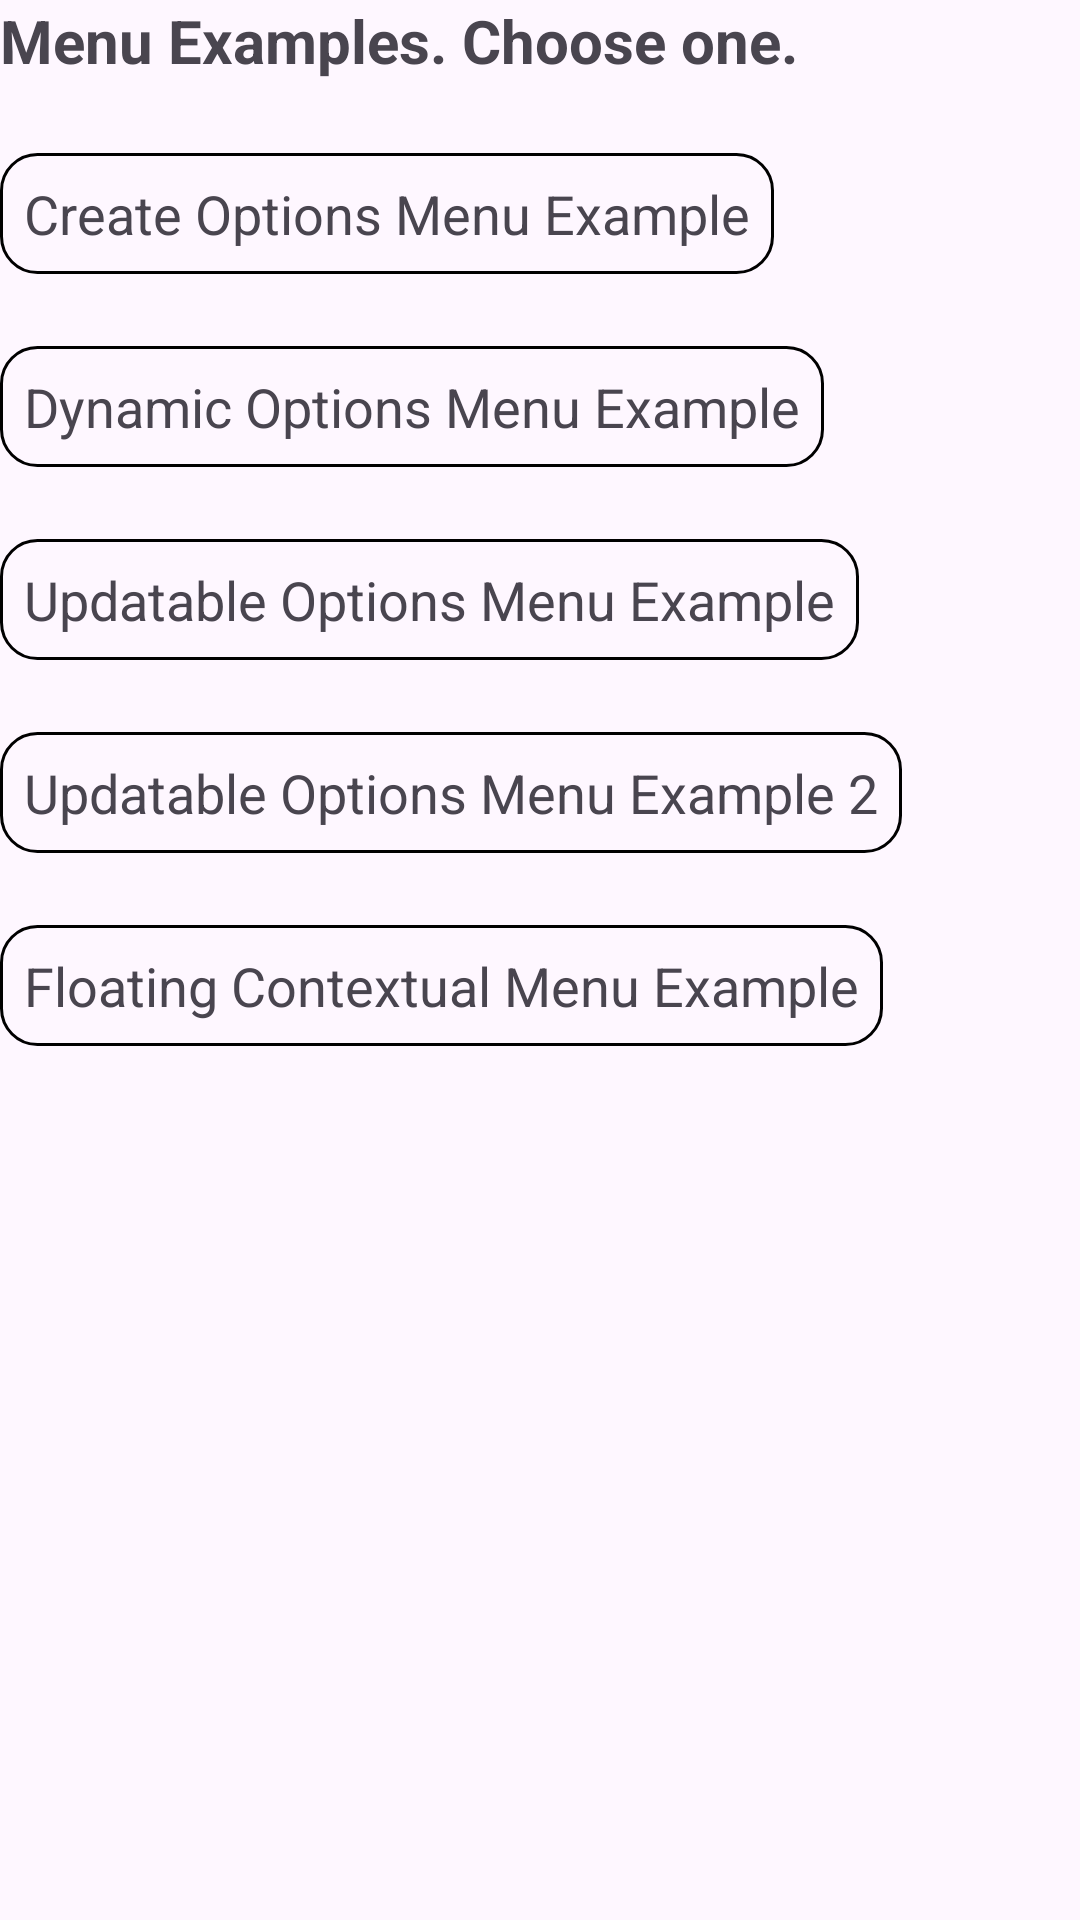

Android layout source for this screen:
<!-- AndroidManifest.xml: application theme Theme.StudyMenu -->
<!-- res/layout/activity_main.xml -->
<?xml version="1.0" encoding="utf-8"?>
<androidx.constraintlayout.widget.ConstraintLayout xmlns:android="http://schemas.android.com/apk/res/android"
    xmlns:app="http://schemas.android.com/apk/res-auto"
    xmlns:tools="http://schemas.android.com/tools"
    android:layout_width="match_parent"
    android:layout_height="match_parent"
    android:layout_margin="16dp"
    tools:context=".MainActivity">

    <TextView
        android:id="@+id/activityMainTitleTextView"
        android:layout_width="wrap_content"
        android:layout_height="wrap_content"
        android:text="@string/acitivty_main_title"
        android:textSize="20sp"
        android:textStyle="bold"
        app:layout_constraintStart_toStartOf="parent"
        app:layout_constraintTop_toTopOf="parent" />

    <TextView
        android:id="@+id/createOptionsMenuTextView"
        android:layout_width="wrap_content"
        android:layout_height="wrap_content"
        android:layout_marginTop="24dp"
        android:background="@drawable/shape_circle"
        android:foreground="?selectableItemBackgroundBorderless"
        android:padding="8dp"
        android:text="Create Options Menu Example"
        android:textSize="18sp"
        app:layout_constraintStart_toStartOf="parent"
        app:layout_constraintTop_toBottomOf="@id/activityMainTitleTextView" />

    <TextView
        android:id="@+id/dynamicOptionsMenuTextView"
        android:layout_width="wrap_content"
        android:layout_height="wrap_content"
        android:layout_marginTop="24dp"
        android:background="@drawable/shape_circle"
        android:foreground="?selectableItemBackgroundBorderless"
        android:padding="8dp"
        android:text="Dynamic Options Menu Example"
        android:textSize="18sp"
        app:layout_constraintStart_toStartOf="parent"
        app:layout_constraintTop_toBottomOf="@id/createOptionsMenuTextView" />

    <TextView
        android:id="@+id/updatableOptionsMenuTextView"
        android:layout_width="wrap_content"
        android:layout_height="wrap_content"
        android:layout_marginTop="24dp"
        android:background="@drawable/shape_circle"
        android:foreground="?selectableItemBackgroundBorderless"
        android:padding="8dp"
        android:text="Updatable Options Menu Example"
        android:textSize="18sp"
        app:layout_constraintStart_toStartOf="parent"
        app:layout_constraintTop_toBottomOf="@id/dynamicOptionsMenuTextView" />

    <TextView
        android:id="@+id/updatableOptionsMenu2TextView"
        android:layout_width="wrap_content"
        android:layout_height="wrap_content"
        android:layout_marginTop="24dp"
        android:background="@drawable/shape_circle"
        android:foreground="?selectableItemBackgroundBorderless"
        android:padding="8dp"
        android:text="Updatable Options Menu Example 2"
        android:textSize="18sp"
        app:layout_constraintStart_toStartOf="parent"
        app:layout_constraintTop_toBottomOf="@id/updatableOptionsMenuTextView" />

    <TextView
        android:id="@+id/floatingContextualMenuActivity"
        android:layout_width="wrap_content"
        android:layout_height="wrap_content"
        android:layout_marginTop="24dp"
        android:background="@drawable/shape_circle"
        android:foreground="?selectableItemBackgroundBorderless"
        android:padding="8dp"
        android:text="Floating Contextual Menu Example"
        android:textSize="18sp"
        app:layout_constraintStart_toStartOf="parent"
        app:layout_constraintTop_toBottomOf="@id/updatableOptionsMenu2TextView" />

</androidx.constraintlayout.widget.ConstraintLayout>
<!-- resources referenced by this layout -->
<resources>
  <!-- drawable shape_circle (drawable) -->
  <?xml version="1.0" encoding="utf-8"?>
  <shape xmlns:android="http://schemas.android.com/apk/res/android"
      android:shape="rectangle">
  
      <corners android:radius="12dp" />
      <stroke
          android:width="1dp"
          android:color="@color/black" />
  
  </shape>
  <string name="acitivty_main_title">Menu Examples. Choose one.</string>
  <style name="Theme.StudyMenu" parent="Base.Theme.StudyMenu" />
  <style name="Base.Theme.StudyMenu" parent="Theme.Material3.DayNight">
          
          
      </style>
  <!-- not gathered from this repository: default colours our renderer supplied (Android Studio template values) -->
  <color name="black">#FF000000</color>
</resources>
